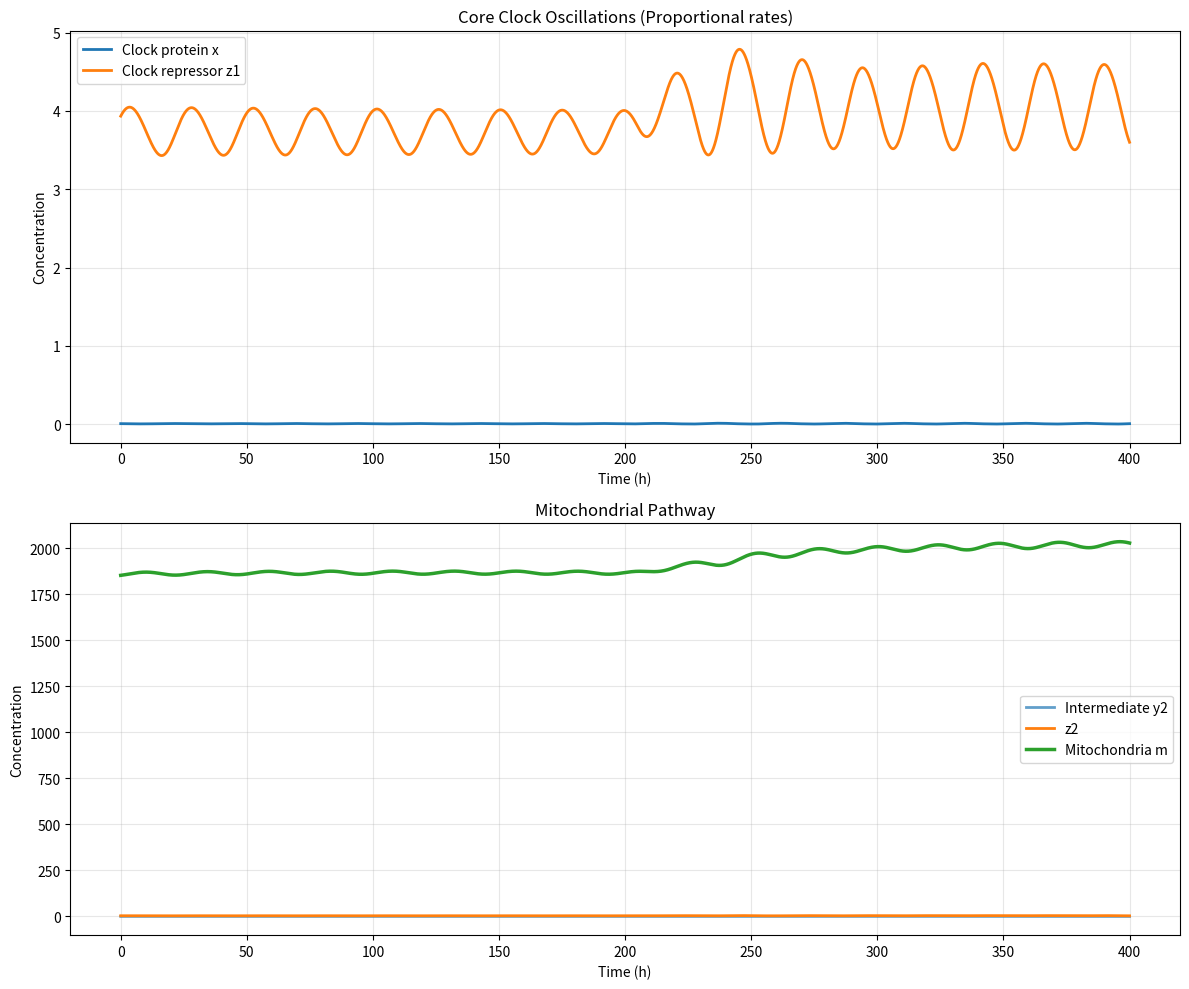
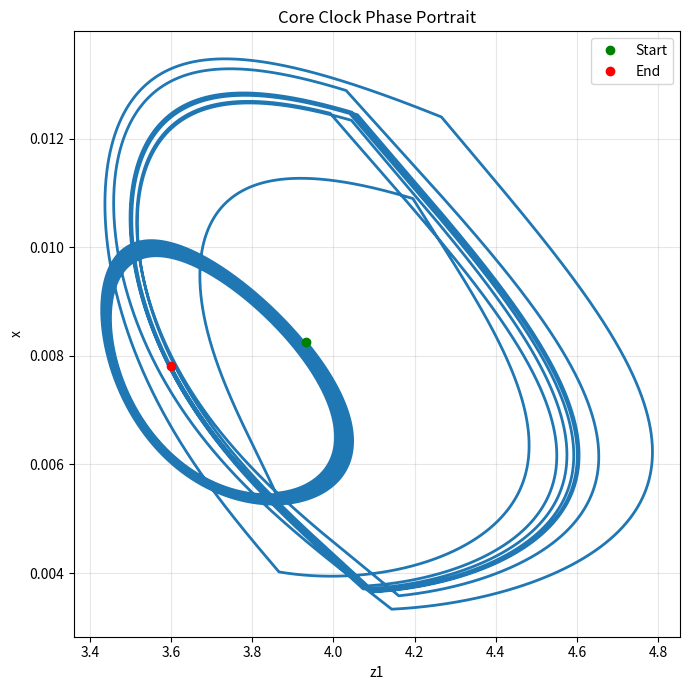

Write Python code to recreate these figures, in order.
import numpy as np
import matplotlib.pyplot as plt

# -------------------------------
# Simulation parameters
# -------------------------------
dt = 0.01
total_time = 400  # hours
t = np.arange(0, total_time + dt, dt)

# -------------------------------
# Base rate (sets timescale)
# -------------------------------
alpha1 = 1.5   # BASE RATE

# -------------------------------
# Production rates (PROPORTIONAL)
# -------------------------------
alpha2 = 5.0 * alpha1
alpha3 = 1.0 * alpha1
alpha4 = 5.0 * alpha1
alpha5 = 1.0 * alpha1
alpha6 = 5.0 * alpha1   # mitochondrial production driven by z2

# -------------------------------
# Degradation rates (PROPORTIONAL)
# -------------------------------
beta1 = 0.1 * alpha1
beta2 = 0.1 * alpha1
beta3 = 0.1 * alpha1
beta4 = 0.1 * alpha1
beta5 = 0.1 * alpha1
beta6 = 0.01 * alpha1   # VERY slow mitochondrial degradation

# -------------------------------
# Hill repression parameters
# -------------------------------
k = 1.5
n = 8

gamma = 0.001  # light forcing

# -------------------------------
# Initial conditions
# -------------------------------
x0  = 0.008257
y10 = 0.434943
z10 = 3.932847
y20 = 0.434943
z20 = 3.932847
m0  = 1853.872742

print("=== PROPORTIONAL PARAMETER CHECK ===")
print(f"alpha1 = {alpha1}")
print(f"alpha2 = {alpha2}  (5×alpha1)")
print(f"alpha3 = {alpha3}  (1×alpha1)")
print(f"alpha4 = {alpha4}  (5×alpha1)")
print(f"alpha5 = {alpha5}  (1×alpha1)")
print(f"alpha6 = {alpha6}  (1×alpha1)")
print()
print(f"beta1..beta5 = {beta1}  (0.1×alpha1)")
print(f"beta6 = {beta6}  (0.001×alpha1)")
print(f"Mito half-life = {np.log(2)/beta6:.2f} h = {np.log(2)/beta6/24:.2f} days")
print()

# -------------------------------
# No light
# -------------------------------
def L(t, switch_on_time):
    if t%24 <12 or t<switch_on_time:
        return 0.0
    else:
        return 1

# -------------------------------
# Derivatives
# -------------------------------
def deriv(state, t, switch_on_time):
    x, y1, z1, y2, z2, m = state
    Lt = L(t, switch_on_time)

    dxdt  = alpha1 * (k**n / (k**n + z1**n)) - beta1 * x + gamma * Lt
    dy1dt = alpha2 * x - beta2 * y1
    dz1dt = alpha3 * y1 - beta3 * z1
    dy2dt = alpha4 * x - beta4 * y2
    dz2dt = alpha5 * y2 - beta5 * z2
    dmdt  = alpha6 * z2 - beta6 * m

    return np.array([dxdt, dy1dt, dz1dt, dy2dt, dz2dt, dmdt])

# -------------------------------
# Forward Euler solver
# -------------------------------
state = np.zeros((len(t), 6))
state[0] = np.array([x0, y10, z10, y20, z20, m0])

for i in range(len(t) - 1):
    state[i+1] = state[i] + dt * deriv(state[i], t[i], switch_on_time=total_time/2)
    state[i+1] = np.maximum(state[i+1], 0.0)

# Unpack
x, y1, z1, y2, z2, m = state.T

# -------------------------------
# Plots
# -------------------------------
fig, (ax1, ax2) = plt.subplots(2, 1, figsize=(12, 10))

ax1.plot(t, x, label="Clock protein x", linewidth=2)
ax1.plot(t, z1, label="Clock repressor z1", linewidth=2)
ax1.set_xlabel("Time (h)")
ax1.set_ylabel("Concentration")
ax1.set_title("Core Clock Oscillations (Proportional rates)")
ax1.legend()
ax1.grid(alpha=0.3)

ax2.plot(t, y2, label="Intermediate y2", linewidth=2, alpha=0.7)
ax2.plot(t, z2, label="z2", linewidth=2)
ax2.plot(t, m, label="Mitochondria m", linewidth=2.5)
ax2.set_xlabel("Time (h)")
ax2.set_ylabel("Concentration")
ax2.set_title("Mitochondrial Pathway")
ax2.legend()
ax2.grid(alpha=0.3)

plt.tight_layout()
plt.show()

# Phase portrait
plt.figure(figsize=(7, 7))
plt.plot(z1, x, linewidth=2)
plt.plot(z1[0], x[0], 'go', label="Start")
plt.plot(z1[-1], x[-1], 'ro', label="End")
plt.xlabel("z1")
plt.ylabel("x")
plt.title("Core Clock Phase Portrait")
plt.legend()
plt.grid(alpha=0.3)
plt.tight_layout()
plt.show()

# Final values
print(f"\nFINAL STATE at t = {total_time} h")
print(f"x  = {x[-1]:.6f}")
print(f"y1 = {y1[-1]:.6f}")
print(f"z1 = {z1[-1]:.6f}")
print(f"y2 = {y2[-1]:.6f}")
print(f"z2 = {z2[-1]:.6f}")
print(f"m  = {m[-1]:.6f}")
